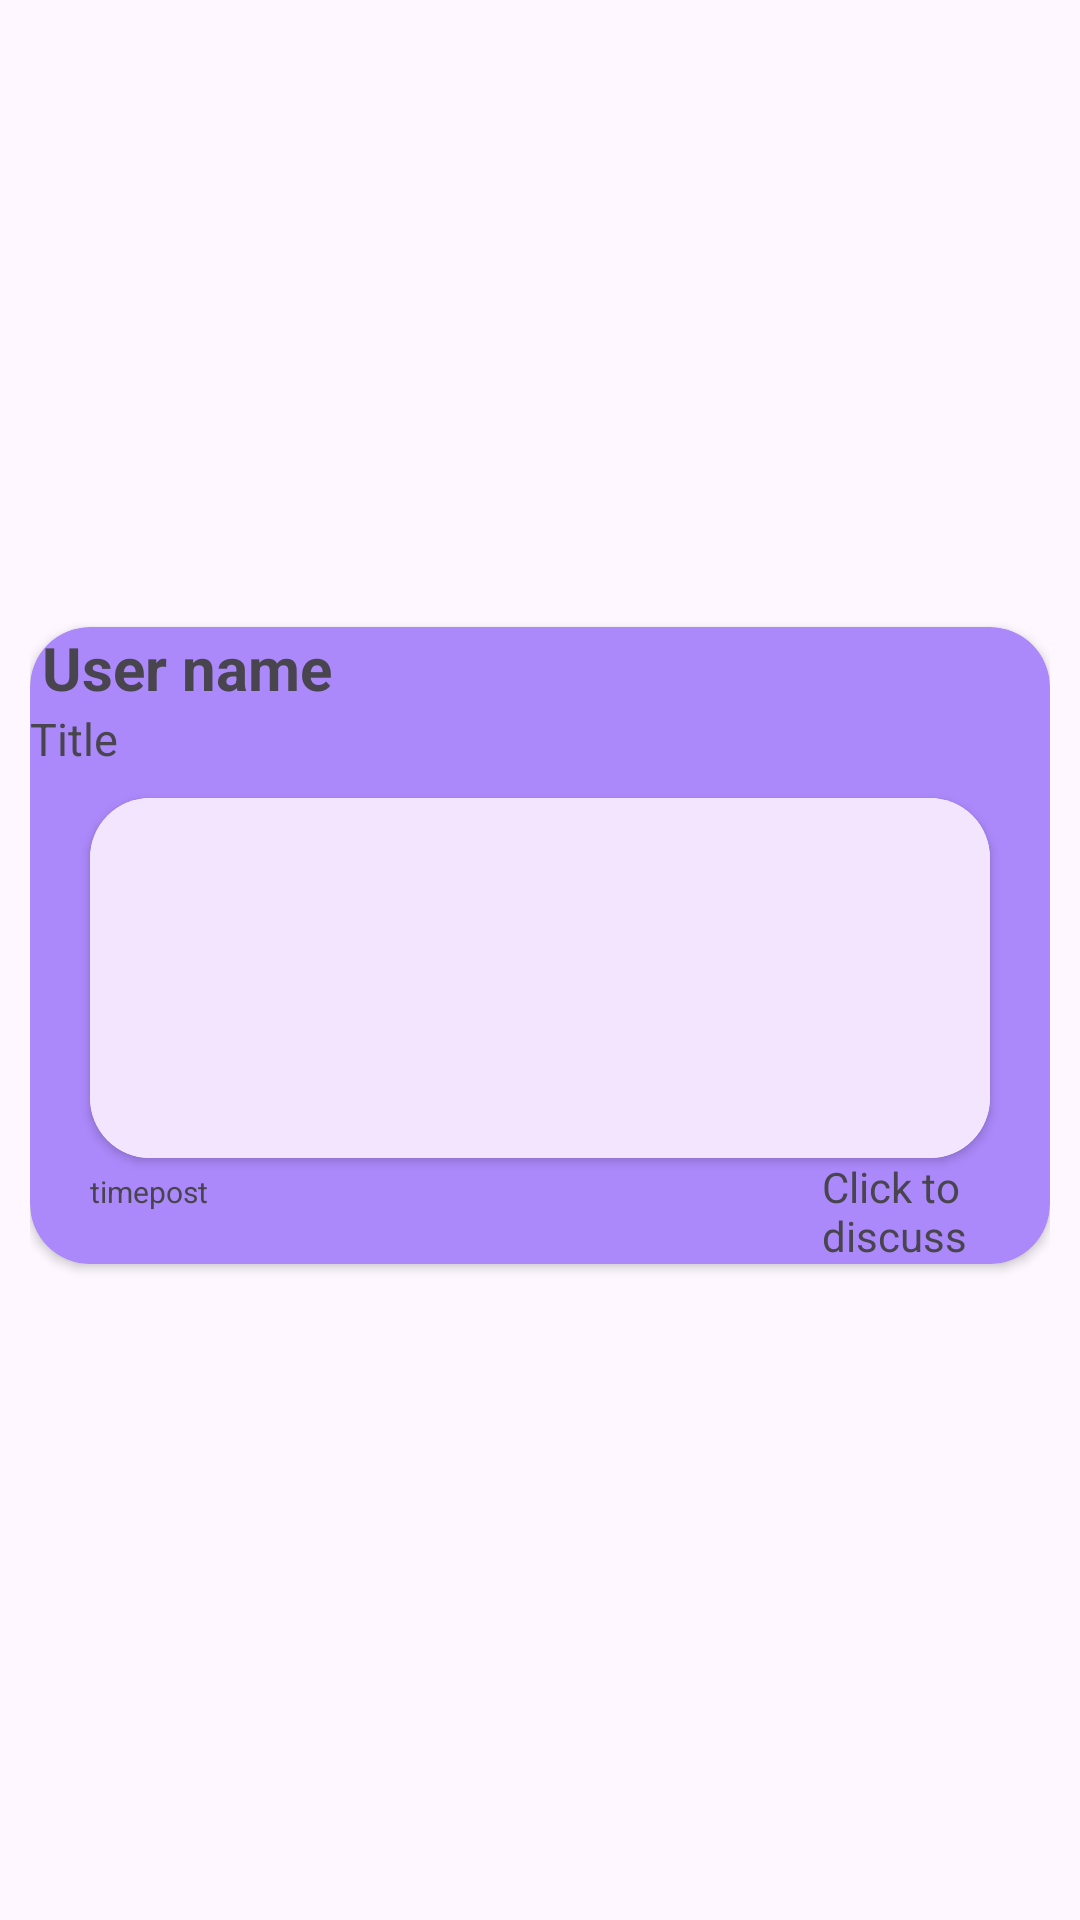

The Android layout XML behind this screen, and the referenced resources:
<!-- AndroidManifest.xml: application theme Theme.Nhom06SocialGameNetwork -->
<!-- res/layout/layout_topic_discuss.xml -->
<androidx.constraintlayout.widget.ConstraintLayout
    xmlns:android="http://schemas.android.com/apk/res/android"
    xmlns:app="http://schemas.android.com/apk/res-auto"
    app:cardCornerRadius="20dp"
    android:layout_gravity="center"
    android:layout_marginTop="10dp"
    android:layout_width="match_parent"
    android:layout_height="wrap_content"
    android:padding="10dp">

    <androidx.cardview.widget.CardView
        android:layout_width="wrap_content"
        android:layout_height="wrap_content"
        android:layout_gravity="center"
        android:layout_marginBottom="10dp"
        app:cardCornerRadius="20dp"
        app:cardBackgroundColor="#AC89FB"
        app:layout_constraintBottom_toBottomOf="parent"
        app:layout_constraintEnd_toEndOf="parent"
        app:layout_constraintStart_toStartOf="parent"
        app:layout_constraintTop_toTopOf="parent">

        <LinearLayout
            android:layout_width="match_parent"
            android:layout_height="match_parent"
            android:orientation="vertical">

            <TextView
                android:id="@+id/userNamePost"
                android:layout_width="match_parent"
                android:layout_height="wrap_content"
                android:layout_marginLeft="4dp"
                android:text="User name"
                android:textSize="20dp"
                android:textStyle="bold"></TextView>

            <TextView
                android:id="@+id/titlePost"
                android:layout_width="match_parent"
                android:layout_height="30dp"
                android:ellipsize="end"
                android:maxLines="1"
                android:text="Title"
                android:textSize="15dp">

            </TextView>
            <androidx.cardview.widget.CardView
                android:layout_width="300dp"
                android:layout_height="120dp"
                android:layout_gravity="center"
                app:cardCornerRadius="20dp">

                <ImageView
                    android:id="@+id/imageTopic"
                    android:layout_width="match_parent"
                    android:layout_height="match_parent"
                    android:layout_gravity="center"
                    android:background="@drawable/news_cardview"
                    android:scaleType="centerCrop"></ImageView>
            </androidx.cardview.widget.CardView>
            <LinearLayout
                android:layout_width="wrap_content"
                android:layout_height="wrap_content">

                <TextView
                    android:id="@+id/timePost"
                    android:layout_width="124dp"
                    android:layout_height="19dp"
                    android:layout_marginLeft="20dp"
                    android:ellipsize="end"
                    android:maxLines="1"
                    android:text="timepost"
                    android:textSize="10dp"></TextView>
                <TextView
                    android:id="@+id/clickToDiscuss"
                    android:layout_width="wrap_content"
                    android:layout_height="wrap_content"
                    android:layout_marginLeft="120dp"
                    android:text="Click to discuss">
                </TextView>
            </LinearLayout>


        </LinearLayout>
    </androidx.cardview.widget.CardView>
</androidx.constraintlayout.widget.ConstraintLayout>
<!-- resources referenced by this layout -->
<resources>
  <!-- drawable news_cardview: png bitmap (drawable, 1436 bytes) -->
  <style name="Theme.Nhom06SocialGameNetwork" parent="Base.Theme.Nhom06SocialGameNetwork" />
  <style name="Base.Theme.Nhom06SocialGameNetwork" parent="Theme.Material3.Light.NoActionBar">
          
          
      </style>
</resources>
